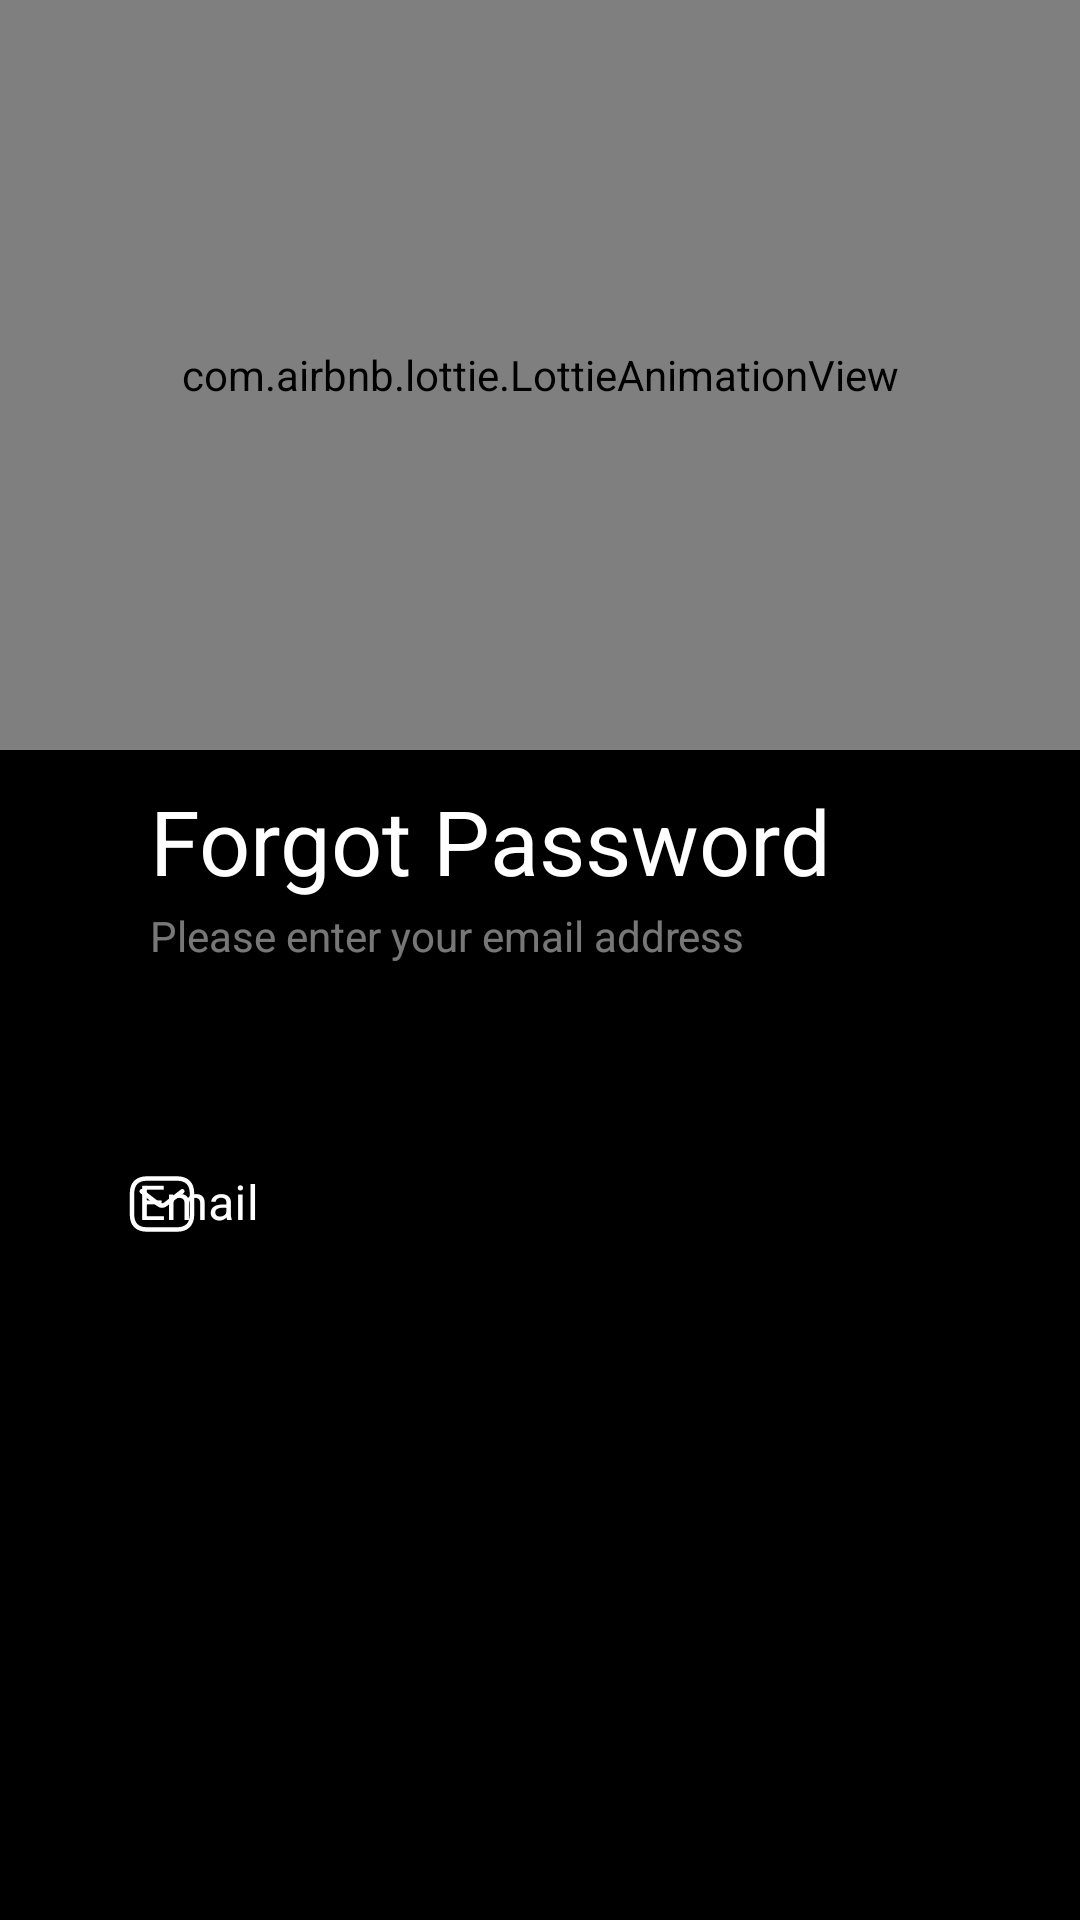

Here is an Android app screen rendered from its layout file. Give the layout XML and the strings, colors and styles it references.
<!-- AndroidManifest.xml: application theme Theme.CloudLibre -->
<!-- res/layout/activity_forgot_password.xml -->
<?xml version="1.0" encoding="utf-8"?>
<androidx.constraintlayout.widget.ConstraintLayout xmlns:android="http://schemas.android.com/apk/res/android"
    xmlns:app="http://schemas.android.com/apk/res-auto"
    xmlns:tools="http://schemas.android.com/tools"
    android:layout_width="match_parent"
    android:background="@color/black"
    android:layout_height="match_parent"
    tools:context=".Forgot_password">
    <com.airbnb.lottie.LottieAnimationView
        android:id="@+id/imageView3"
        android:layout_width="match_parent"
        android:layout_height="250dp"
        app:lottie_rawRes ="@raw/signup_animation"
        app:lottie_autoPlay="true"
        app:lottie_loop="true"
        app:layout_constraintEnd_toEndOf="parent"
        app:layout_constraintStart_toStartOf="parent"
        app:layout_constraintTop_toTopOf="parent"
        tools:ignore="ContentDescription" />
    <TextView
        android:id="@+id/text"
        android:layout_width="wrap_content"
        android:layout_height="wrap_content"
        android:layout_marginStart="50dp"
        android:layout_marginTop="10dp"
        android:text="Forgot Password"
        android:textColor="@color/white"
        android:textSize="30sp"
        app:fontFamily="@font/montserrat_bold"
        app:layout_constraintEnd_toEndOf="parent"
        app:layout_constraintHorizontal_bias="0.0"
        app:layout_constraintStart_toStartOf="parent"
        app:layout_constraintTop_toBottomOf="@+id/imageView3"
        tools:ignore="HardcodedText" />

    <TextView
        android:id="@+id/text1"
        android:layout_width="wrap_content"
        android:layout_height="wrap_content"
        android:layout_marginTop="2dp"
        android:text="Please enter your email address"
        android:textColor="#77FFFFFF"
        app:fontFamily="@font/montserrat_bold"
        app:layout_constraintEnd_toEndOf="@+id/text"
        app:layout_constraintHorizontal_bias="0.0"
        app:layout_constraintStart_toStartOf="@+id/text"
        app:layout_constraintTop_toBottomOf="@+id/text"
        tools:ignore="HardcodedText" />
    <androidx.cardview.widget.CardView
        android:layout_width="match_parent"
        android:id="@+id/name_card"
        android:layout_height="60dp"
        app:cardElevation="0dp"
        android:layout_marginStart="30dp"
        android:layout_marginEnd="30dp"
        android:layout_marginTop="50dp"
        app:cardCornerRadius="30dp"
        app:cardBackgroundColor="@color/transparent"
        app:layout_constraintEnd_toEndOf="parent"
        app:layout_constraintStart_toStartOf="parent"
        app:layout_constraintTop_toBottomOf="@+id/text1">

        <com.google.android.material.textfield.TextInputLayout
            android:id="@+id/name_card_input_layout"
            android:layout_width="match_parent"
            android:layout_height="match_parent"
            android:hint="Email"

            android:textColorHint="@color/white"
            app:boxBackgroundColor="@color/transparent"
            app:fontFamily="@font/montserrat_bold"
            app:hintAnimationEnabled="true"
            app:hintEnabled="true"
            app:hintTextColor="@color/white"
            app:placeholderTextColor="@color/white"
            app:startIconDrawable="@drawable/email_svgrepo_com"
            app:startIconTint="@color/white"
            tools:ignore="HardcodedText">
            <com.google.android.material.textfield.TextInputEditText
                android:id="@+id/email_text_for"
                android:layout_width="match_parent"
                android:layout_height="match_parent"
                android:background="@android:color/transparent"
                android:textColor="@color/white"
                app:fontFamily="@font/montserrat_bold"
                tools:ignore="SpeakableTextPresentCheck" />
        </com.google.android.material.textfield.TextInputLayout>
    </androidx.cardview.widget.CardView>

    <Button
        android:id="@+id/send"
        android:layout_width="150dp"
        android:layout_height="60dp"
        android:layout_marginTop="20dp"
        android:layout_marginEnd="20dp"
        android:text="Send"
        app:backgroundTint="@color/transparent"
        app:cornerRadius="30dp"
        app:fontFamily="@font/montserrat_bold"
        app:layout_constraintBottom_toBottomOf="parent"
        app:layout_constraintEnd_toEndOf="parent"
        app:layout_constraintHorizontal_bias="0.938"
        app:layout_constraintStart_toStartOf="parent"
        app:layout_constraintTop_toBottomOf="@+id/name_card"
        app:layout_constraintVertical_bias="0.061"
        app:strokeColor="@color/orange_200"
        app:strokeWidth="5dp"
        tools:ignore="HardcodedText" />

</androidx.constraintlayout.widget.ConstraintLayout>
<!-- resources referenced by this layout -->
<resources>
  <color name="black">#FF000000</color>
  <color name="orange_200">#FF725E</color>
  <color name="transparent">#00FFFFFF</color>
  <color name="white">#FFFFFFFF</color>
  <!-- drawable email_svgrepo_com (drawable) -->
  <vector xmlns:android="http://schemas.android.com/apk/res/android"
      android:width="24dp"
      android:height="24dp"
      android:viewportWidth="24"
      android:viewportHeight="24">
    <path
        android:pathData="M17,20.5H7C4,20.5 2,19 2,15.5V8.5C2,5 4,3.5 7,3.5H17C20,3.5 22,5 22,8.5V15.5C22,19 20,20.5 17,20.5Z"
        android:strokeLineJoin="round"
        android:strokeWidth="1.5"
        android:fillColor="#00000000"
        android:strokeColor="#000000"
        android:strokeLineCap="round"/>
    <path
        android:pathData="M18.77,7.769L13.223,12.055C12.502,12.612 11.497,12.612 10.777,12.055L5.23,7.769"
        android:strokeWidth="1.5"
        android:fillColor="#00000000"
        android:strokeColor="#000000"
        android:strokeLineCap="round"/>
  </vector>
  <style name="Theme.CloudLibre" parent="Theme.MaterialComponents.DayNight.NoActionBar">
          
          <item name="colorPrimary">@color/white</item>
          <item name="colorPrimaryVariant">@color/white</item>
          <item name="colorOnPrimary">@color/white</item>
          
          <item name="colorSecondary">@color/teal_200</item>
          <item name="colorSecondaryVariant">@color/teal_700</item>
          <item name="colorOnSecondary">@color/black</item>
          
          <item name="android:statusBarColor" tools:targetApi="l">@color/black</item>
          
      </style>
  <color name="teal_200">#FF03DAC5</color>
  <color name="teal_700">#FF018786</color>
</resources>
